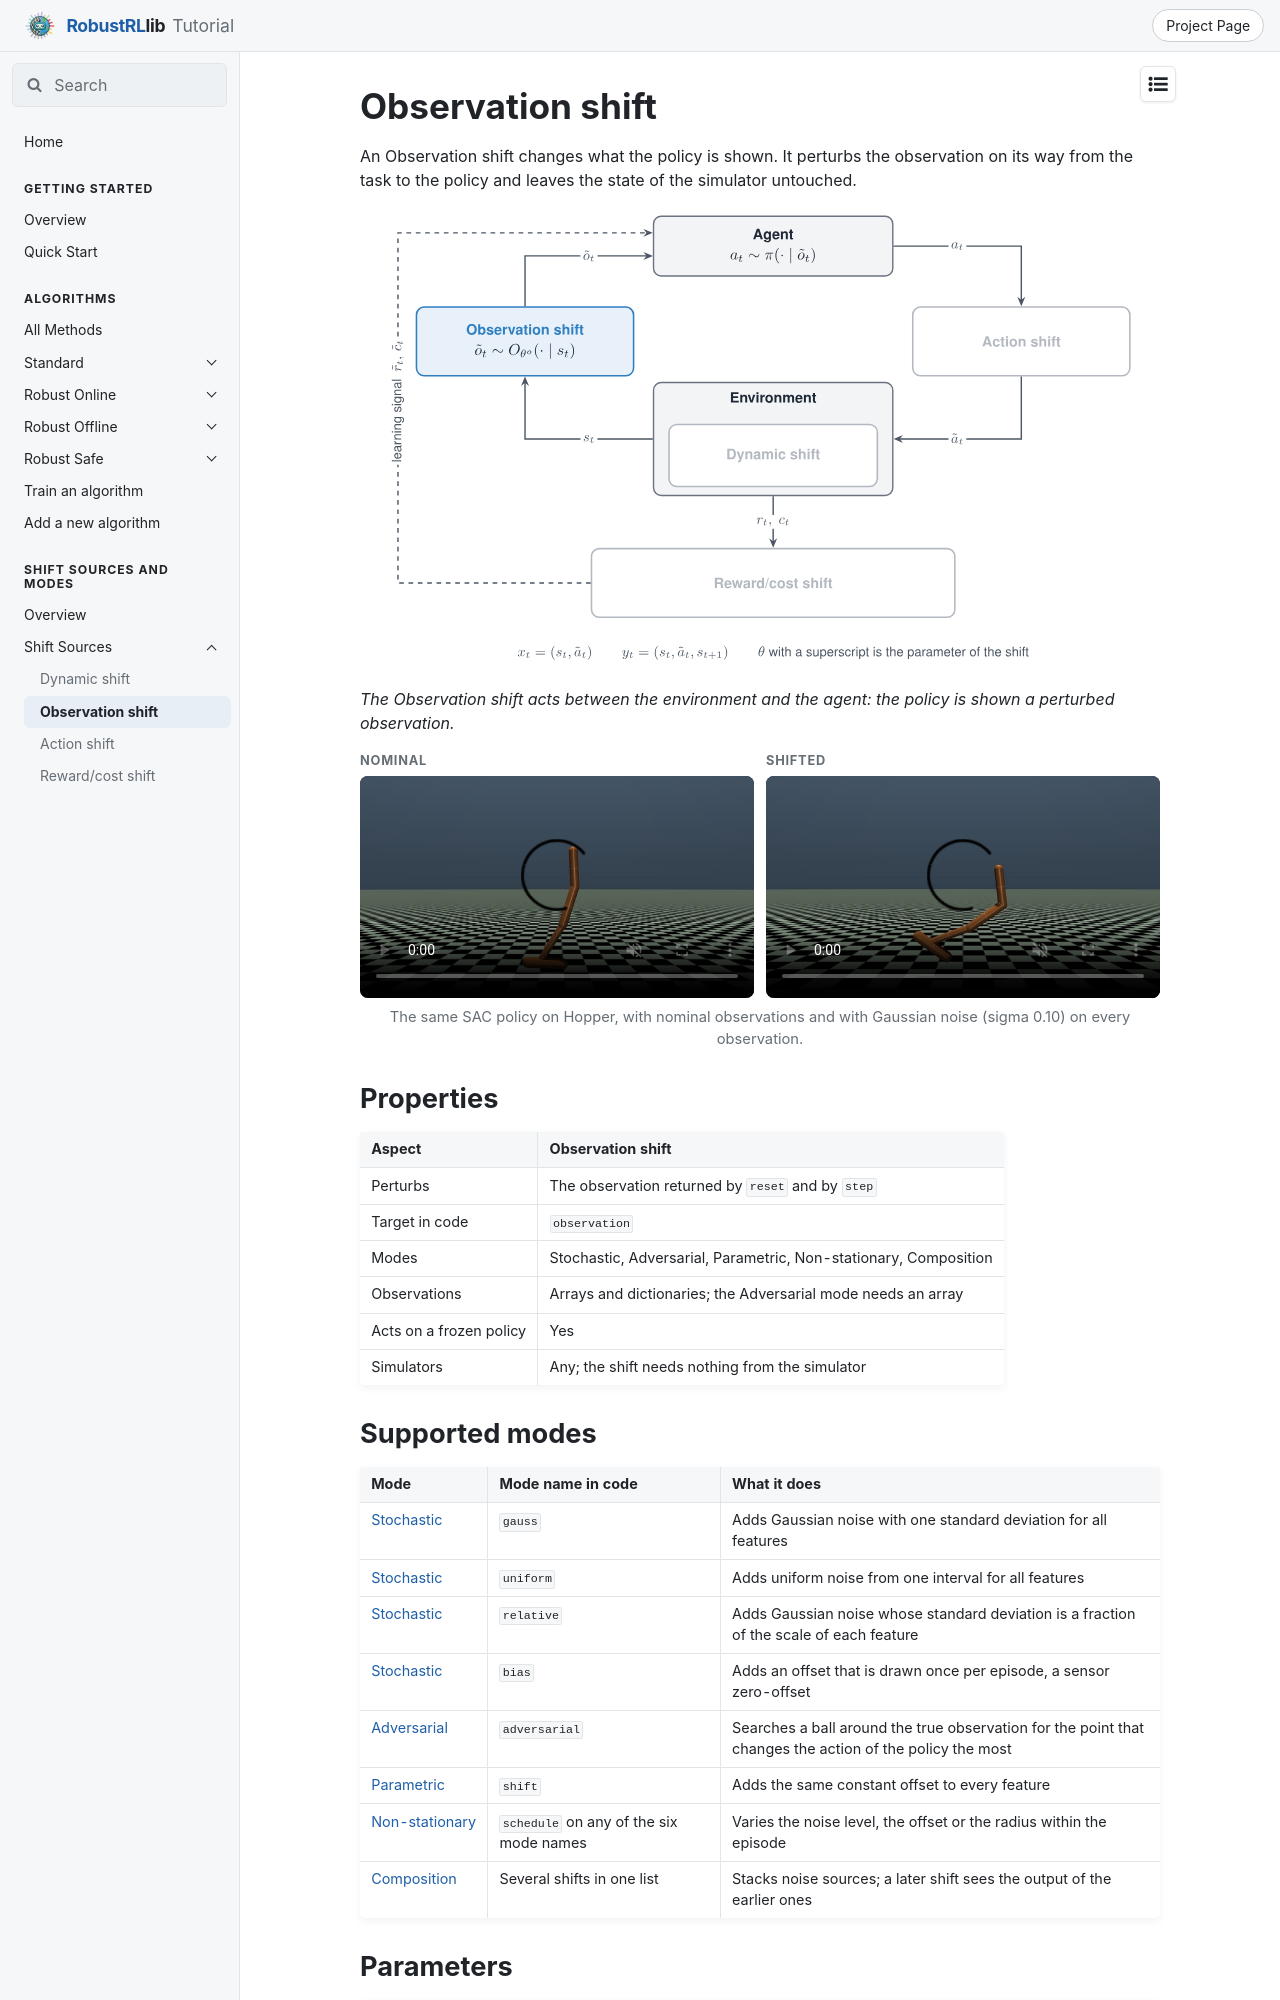

repository: x1chenn/robustrllib · page: docs/shifts/sources/observation/index.html · generator: mkdocs

# Observation shift

An Observation shift changes what the policy is shown. It perturbs the observation on its way
from the task to the policy and leaves the state of the simulator untouched.

![The loop between agent and environment, with the Observation shift highlighted](../../assets/figures/shift-loop-observation.svg){ width="760" }

*The Observation shift acts between the environment and the agent: the policy is shown a perturbed observation.*

<figure class="rl-shift-comparison">
  <div class="rl-shift-clips">
    <div><span>Nominal</span><video src="../../../../assets/shifts/observation-hopper_nominal_web.mp4" poster="../../../../assets/shifts/observation-hopper_nominal_web.jpg" autoplay muted loop playsinline controls preload="metadata" aria-label="Hopper with nominal observations"></video></div>
    <div><span>Shifted</span><video src="../../../../assets/shifts/observation-hopper_shift_web.mp4" poster="../../../../assets/shifts/observation-hopper_shift_web.jpg" autoplay muted loop playsinline controls preload="metadata" aria-label="Hopper with Gaussian observation noise"></video></div>
  </div>
  <figcaption>The same SAC policy on Hopper, with nominal observations and with Gaussian noise (sigma 0.10) on every observation.</figcaption>
</figure>

## Properties

| Aspect | Observation shift |
|---|---|
| Perturbs | The observation returned by `reset` and by `step` |
| Target in code | `observation` |
| Modes | Stochastic, Adversarial, Parametric, Non-stationary, Composition |
| Observations | Arrays and dictionaries; the Adversarial mode needs an array |
| Acts on a frozen policy | Yes |
| Simulators | Any; the shift needs nothing from the simulator |

## Supported modes

| Mode | Mode name in code | What it does |
|---|---|---|
| [Stochastic](../modes/stochastic.md) | `gauss` | Adds Gaussian noise with one standard deviation for all features |
| [Stochastic](../modes/stochastic.md) | `uniform` | Adds uniform noise from one interval for all features |
| [Stochastic](../modes/stochastic.md) | `relative` | Adds Gaussian noise whose standard deviation is a fraction of the scale of each feature |
| [Stochastic](../modes/stochastic.md) | `bias` | Adds an offset that is drawn once per episode, a sensor zero-offset |
| [Adversarial](../modes/adversarial.md) | `adversarial` | Searches a ball around the true observation for the point that changes the action of the policy the most |
| [Parametric](../modes/parametric.md) | `shift` | Adds the same constant offset to every feature |
| [Non-stationary](../modes/non-stationary.md) | `schedule` on any of the six mode names | Varies the noise level, the offset or the radius within the episode |
| [Composition](../modes/composition.md) | Several shifts in one list | Stacks noise sources; a later shift sees the output of the earlier ones |
